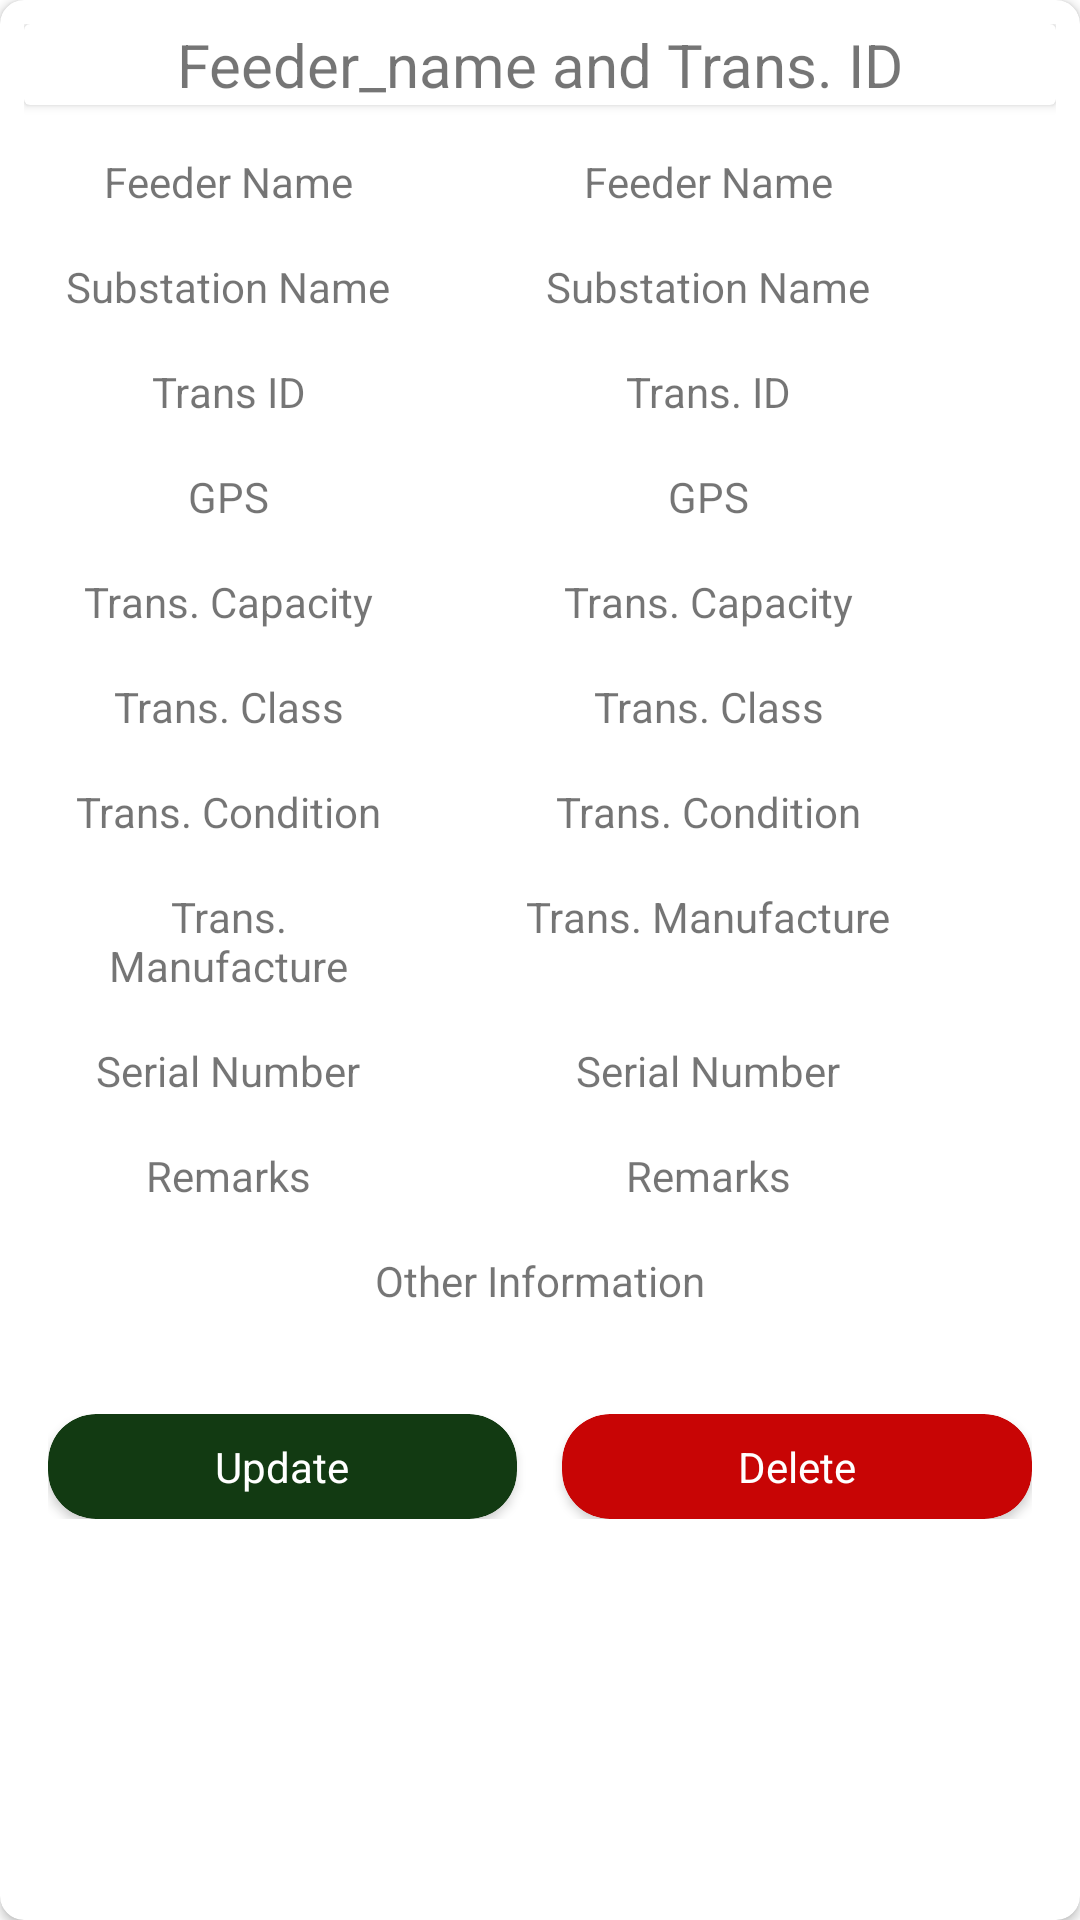

Here is an Android app screen rendered from its layout file. Give the layout XML and the strings, colors and styles it references.
<!-- AndroidManifest.xml: application theme Theme.Gis2 -->
<!-- res/layout/raw_gis.xml -->
<?xml version="1.0" encoding="utf-8"?>
<androidx.cardview.widget.CardView xmlns:android="http://schemas.android.com/apk/res/android"
    android:layout_width="match_parent"
    android:layout_height="wrap_content"
    xmlns:app="http://schemas.android.com/apk/res-auto"
    app:cardCornerRadius="8dp"
    android:elevation="8dp"
    android:layout_marginBottom="8dp"
    >

    <LinearLayout
        android:layout_width="match_parent"
        android:layout_height="wrap_content"
        android:orientation="vertical"
        android:padding="8dp"
        >
    <androidx.cardview.widget.CardView
        android:layout_width="match_parent"
        android:layout_height="wrap_content"
        android:layout_marginBottom="8dp"

        >
        
        <TextView
            android:id="@+id/tvname"
            android:layout_width="match_parent"
            android:layout_height="wrap_content"
            android:textAlignment="center"
            android:textSize="20sp"
            android:text="Feeder_name and Trans. ID"/>


    </androidx.cardview.widget.CardView>

        <LinearLayout
            android:layout_width="match_parent"
            android:layout_height="wrap_content"
            android:orientation="horizontal"
            android:padding="8dp">

            <TextView
                android:layout_width="120dp"
                android:layout_height="wrap_content"
                android:textAlignment="center"
                android:text="Feeder Name"/>
            <TextView
                android:id="@+id/tvfeedername"
                android:textAlignment="center"
                android:layout_width="200dp"
                android:layout_height="wrap_content"
                android:text="Feeder Name"/>

        </LinearLayout>
        <LinearLayout
            android:layout_width="match_parent"
            android:layout_height="wrap_content"
            android:orientation="horizontal"
            android:padding="8dp">

            <TextView
                android:layout_width="120dp"
                android:layout_height="wrap_content"
                android:textAlignment="center"
                android:text="Substation Name"
                />
            <TextView
                android:id="@+id/tvsubname"
                android:textAlignment="center"
                android:layout_width="200dp"
                android:layout_height="wrap_content"
                android:text="Substation Name"/>

        </LinearLayout>
        <LinearLayout
            android:layout_width="match_parent"
            android:layout_height="wrap_content"
            android:orientation="horizontal"
            android:padding="8dp">

            <TextView
                android:layout_width="120dp"
                android:layout_height="wrap_content"
                android:textAlignment="center"
                android:text="Trans ID"/>
            <TextView
                android:id="@+id/tvtransid"
                android:textAlignment="center"
                android:layout_width="200dp"
                android:layout_height="wrap_content"
                android:text="Trans. ID"/>

        </LinearLayout>
        <LinearLayout
            android:layout_width="match_parent"
            android:layout_height="wrap_content"
            android:orientation="horizontal"
            android:padding="8dp">

            <TextView
                android:layout_width="120dp"
                android:layout_height="wrap_content"
                android:textAlignment="center"
                android:text="GPS"/>
            <TextView
                android:id="@+id/tvgps"
                android:textAlignment="center"
                android:layout_width="200dp"
                android:layout_height="wrap_content"
                android:text="GPS"/>

        </LinearLayout>
        <LinearLayout
            android:layout_width="match_parent"
            android:layout_height="wrap_content"
            android:orientation="horizontal"
            android:padding="8dp">

            <TextView
                android:layout_width="120dp"
                android:layout_height="wrap_content"
                android:textAlignment="center"
                android:text="Trans. Capacity"
                />
            <TextView
                android:id="@+id/tvtranskva"
                android:textAlignment="center"
                android:layout_width="200dp"
                android:layout_height="wrap_content"
                android:text="Trans. Capacity"/>

        </LinearLayout>
        <LinearLayout
            android:layout_width="match_parent"
            android:layout_height="wrap_content"
            android:orientation="horizontal"
            android:padding="8dp">

            <TextView
                android:layout_width="120dp"
                android:layout_height="wrap_content"
                android:textAlignment="center"
                android:text="Trans. Class"/>
            <TextView
                android:id="@+id/tvtransclass"
                android:textAlignment="center"
                android:layout_width="200dp"
                android:layout_height="wrap_content"
                android:text="Trans. Class"/>

        </LinearLayout>
        <LinearLayout
            android:layout_width="match_parent"
            android:layout_height="wrap_content"
            android:orientation="horizontal"
            android:padding="8dp">

            <TextView
                android:layout_width="120dp"
                android:layout_height="wrap_content"
                android:textAlignment="center"
                android:text="Trans. Condition" />
            <TextView
                android:id="@+id/tvtranscondition"
                android:textAlignment="center"
                android:layout_width="200dp"
                android:layout_height="wrap_content"
                android:text="Trans. Condition"
                />

        </LinearLayout>
        <LinearLayout
            android:layout_width="match_parent"
            android:layout_height="wrap_content"
            android:orientation="horizontal"
            android:padding="8dp">

            <TextView
                android:layout_width="120dp"
                android:layout_height="wrap_content"
                android:textAlignment="center"
                android:text="Trans. Manufacture" />
            <TextView
                android:id="@+id/tvtransmanufacture"
                android:textAlignment="center"
                android:layout_width="200dp"
                android:layout_height="35dp"
                android:text="Trans. Manufacture"/>

        </LinearLayout>
        <LinearLayout
            android:layout_width="match_parent"
            android:layout_height="wrap_content"
            android:orientation="horizontal"
            android:padding="8dp">

            <TextView
                android:layout_width="120dp"
                android:layout_height="wrap_content"
                android:textAlignment="center"
                android:text="Serial Number"/>

            <TextView
                android:id="@+id/tvserialnumber"
                android:textAlignment="center"
                android:layout_width="200dp"
                android:layout_height="wrap_content"
                android:text="Serial Number" />


        </LinearLayout>
        <LinearLayout
            android:layout_width="match_parent"
            android:layout_height="wrap_content"
            android:orientation="horizontal"
            android:padding="8dp">

            <TextView
                android:layout_width="120dp"
                android:layout_height="wrap_content"
                android:textAlignment="center"
                android:text="Remarks"/>
            <TextView
                android:id="@+id/tvremark"
                android:textAlignment="center"
                android:layout_width="200dp"
                android:layout_height="wrap_content"
                android:text="Remarks"/>

        </LinearLayout>

        <LinearLayout
            android:layout_width="match_parent"
            android:layout_height="54dp"
            android:orientation="horizontal"
            android:padding="8dp">

            <TextView
                android:id="@+id/tvcource"
                android:layout_width="match_parent"
                android:layout_height="57dp"
                android:text="Other Information"
                android:textAlignment="center" />


        </LinearLayout>


        <LinearLayout
            android:layout_width="match_parent"
            android:layout_height="wrap_content"
            android:orientation="horizontal"
            android:padding="8dp">

            <androidx.cardview.widget.CardView
                android:id="@+id/cardupdate"
                android:layout_width="0dp"
                android:layout_height="wrap_content"
                android:layout_weight="1"
                app:cardBackgroundColor="#123A12"
                app:cardCornerRadius="16dp">

                <TextView
                    android:id="@+id/update"
                    android:layout_width="match_parent"
                    android:layout_height="wrap_content"
                    android:text="Update"
                    android:textAlignment="center"
                    android:textColor="#FFF"
                    android:layout_margin="8dp"/>
            </androidx.cardview.widget.CardView>

            <View
                android:layout_width="15dp"
                android:layout_height="13dp" />

            <androidx.cardview.widget.CardView
                android:id="@+id/carddelete"
                android:layout_width="0dp"
                android:layout_height="wrap_content"
                android:layout_weight="1"
                app:cardBackgroundColor="#C80505"
                app:cardCornerRadius="16dp">

                <TextView
                    android:id="@+id/delete"
                    android:layout_width="match_parent"
                    android:layout_height="wrap_content"
                    android:text="Delete"
                    android:textAlignment="center"
                    android:textColor="#FFF"
                    android:layout_margin="8dp"/>


            </androidx.cardview.widget.CardView>


        </LinearLayout>


        
    </LinearLayout>

</androidx.cardview.widget.CardView>
<!-- resources referenced by this layout -->
<resources>
  <style name="Theme.Gis2" parent="Theme.MaterialComponents.DayNight.DarkActionBar">
          
          <item name="colorPrimary">@color/purple_500</item>
          <item name="colorPrimaryVariant">@color/purple_700</item>
          <item name="colorOnPrimary">@color/white</item>
          
          <item name="colorSecondary">@color/teal_200</item>
          <item name="colorSecondaryVariant">@color/teal_700</item>
          <item name="colorOnSecondary">@color/black</item>
          
          <item name="android:statusBarColor">?attr/colorPrimaryVariant</item>
          
      </style>
  <!-- not gathered from this repository: default colours our renderer supplied (Android Studio template values) -->
  <color name="purple_500">#FF6200EE</color>
  <color name="purple_700">#FF3700B3</color>
  <color name="teal_200">#FF03DAC5</color>
  <color name="teal_700">#FF018786</color>
  <color name="black">#FF000000</color>
  <color name="white">#FFFFFFFF</color>
</resources>
